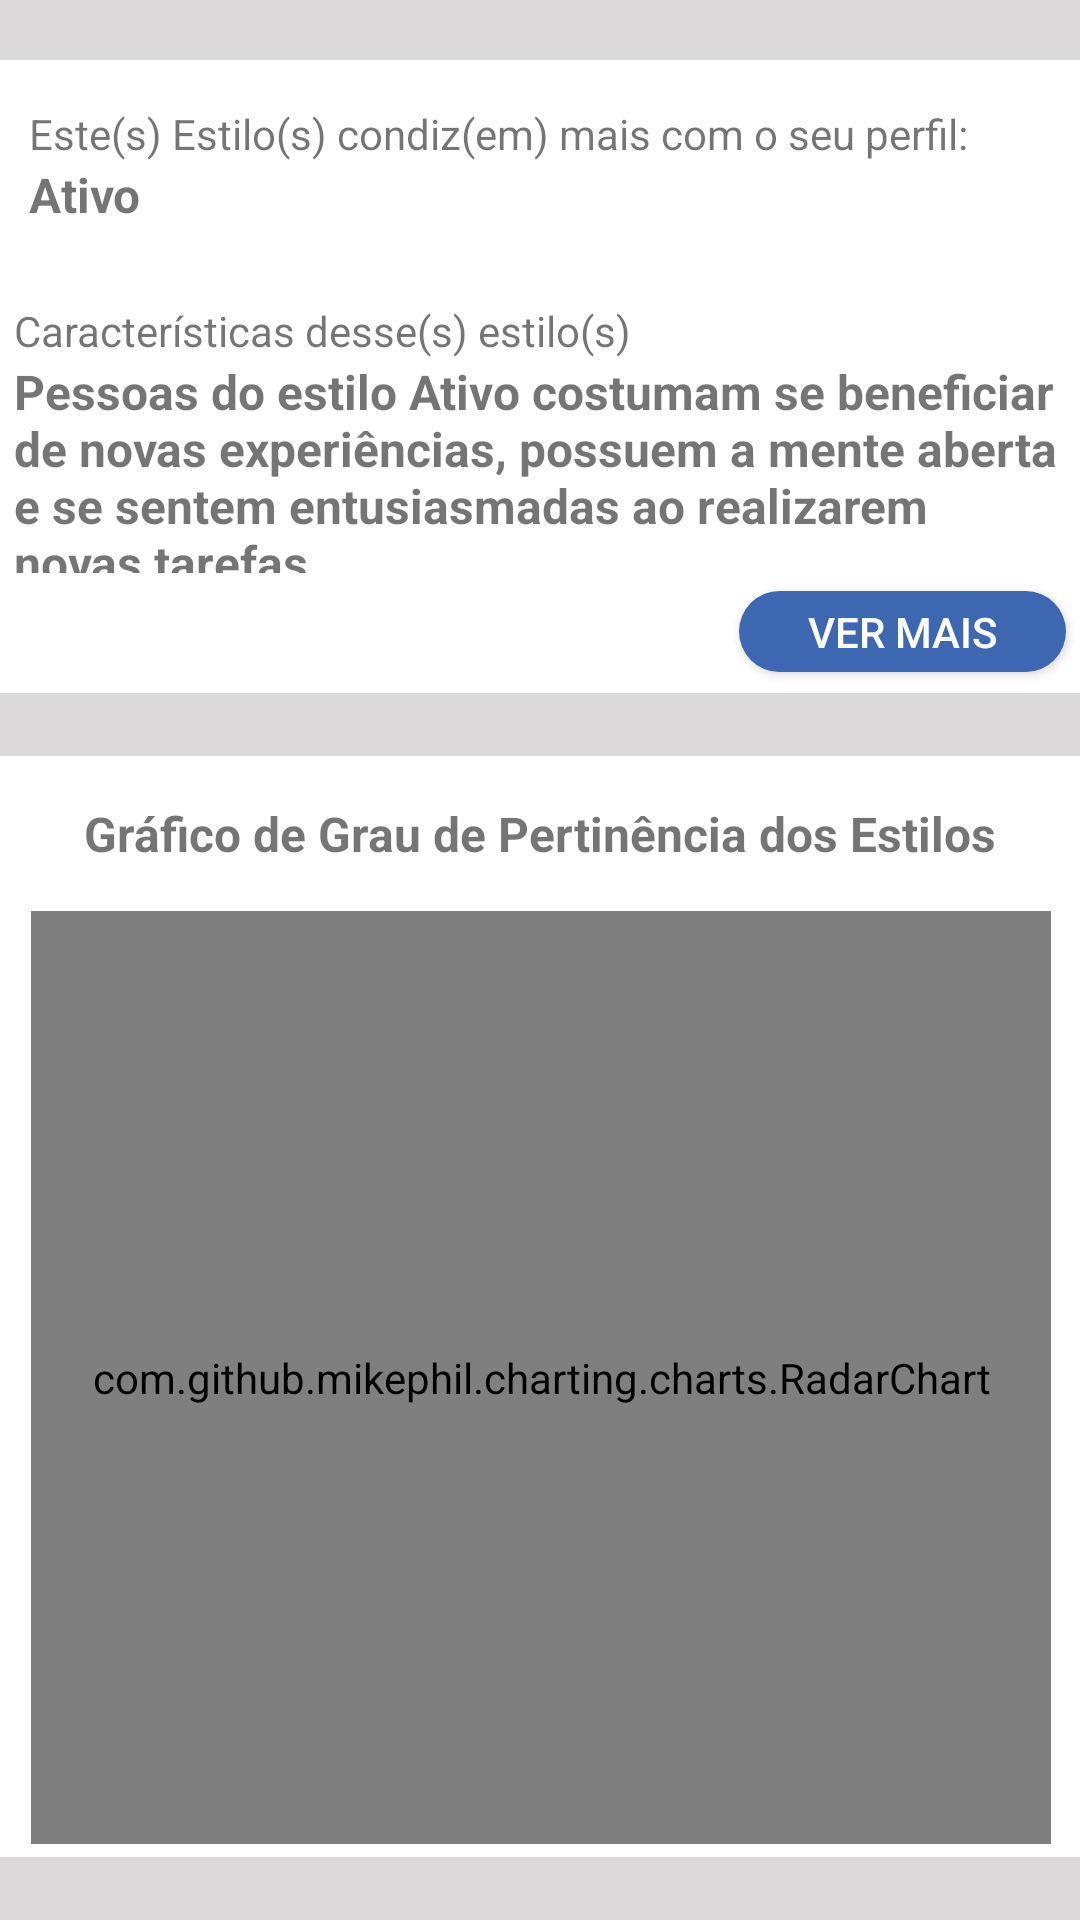

Reconstruct the res/layout file that produces this screen, plus the resources it refers to.
<!-- AndroidManifest.xml: application theme AppTheme -->
<!-- res/layout/fragment_estilos.xml -->
<?xml version="1.0" encoding="utf-8"?>
<androidx.constraintlayout.widget.ConstraintLayout xmlns:android="http://schemas.android.com/apk/res/android"
    xmlns:app="http://schemas.android.com/apk/res-auto"
    xmlns:tools="http://schemas.android.com/tools"
    android:layout_width="match_parent"
    android:layout_height="match_parent"
    android:background="@color/background"
    android:isScrollContainer="true"
    tools:context=".ui.estilos.EstilosFragment">

    <ScrollView
        android:id="@+id/estilos_aprendizagem"
        android:layout_width="370dp"
        android:layout_height="0dp"
        android:layout_marginStart="20dp"
        android:layout_marginTop="20dp"
        android:layout_marginEnd="21dp"
        android:background="#FFFFFF"
        app:layout_constraintBottom_toTopOf="@+id/button_view"
        app:layout_constraintEnd_toEndOf="parent"
        app:layout_constraintLeft_toLeftOf="parent"
        app:layout_constraintRight_toRightOf="parent"
        app:layout_constraintStart_toStartOf="parent"
        app:layout_constraintTop_toTopOf="parent"
        app:layout_constraintVertical_bias="1.0">

        <LinearLayout
            android:layout_width="match_parent"
            android:layout_height="wrap_content"
            android:orientation="vertical">

            <TextView
                android:id="@+id/estilo_predominante"
                android:layout_width="match_parent"
                android:layout_height="wrap_content"
                android:paddingLeft="15dp"
                android:paddingTop="15dp"
                android:paddingRight="15dp"
                android:text="@string/estilo_predominante" />

            <TextView
                android:id="@+id/text_estilo"
                android:layout_width="match_parent"
                android:layout_height="wrap_content"
                android:paddingLeft="15dp"
                android:paddingRight="15dp"
                android:paddingBottom="15dp"
                android:text="@string/ativo"
                android:textSize="16sp"
                android:textStyle="bold" />

            <TextView
                android:id="@+id/caracteristicas"
                android:layout_width="match_parent"
                android:layout_height="wrap_content"
                android:paddingLeft="10dp"
                android:paddingTop="10dp"
                android:paddingRight="10dp"
                android:text="@string/caracteristicas_estilo" />

            <TextView
                android:id="@+id/text_caracteristicas"
                android:layout_width="match_parent"
                android:layout_height="wrap_content"
                android:paddingLeft="10dp"
                android:paddingRight="10dp"
                android:paddingBottom="10dp"
                android:text="@string/caracteristicas"
                android:textSize="16sp"
                android:textStyle="bold" />


        </LinearLayout>
    </ScrollView>

    <ScrollView
        android:id="@+id/button_view"
        android:layout_width="370dp"
        android:layout_height="40dp"
        android:layout_marginStart="21dp"
        android:layout_marginEnd="21dp"
        android:layout_marginBottom="21dp"
        android:background="#FFFFFF"
        app:layout_constraintBottom_toTopOf="@+id/grafico"
        app:layout_constraintEnd_toEndOf="parent"
        app:layout_constraintStart_toStartOf="parent">

        <LinearLayout
            android:layout_width="match_parent"
            android:layout_height="wrap_content"
            android:orientation="vertical">

            <Button
                android:id="@+id/button_ver_mais"
                android:layout_width="109dp"
                android:layout_height="27dp"
                android:layout_gravity="end"
                android:layout_marginTop="6dp"
                android:layout_marginEnd="10dp"
                android:layout_marginBottom="6dp"
                android:background="@drawable/roundedbutton"
                android:text="@string/ver_mais_botao"
                android:textColor="#FFFFFF" />


        </LinearLayout>
    </ScrollView>

    <ScrollView
        android:id="@+id/grafico"
        android:layout_width="370dp"
        android:layout_height="367dp"
        android:layout_marginStart="21dp"
        android:layout_marginEnd="21dp"
        android:layout_marginBottom="21dp"
        android:background="#FFFFFF"
        app:layout_constraintBottom_toBottomOf="parent"
        app:layout_constraintEnd_toEndOf="parent"
        app:layout_constraintStart_toStartOf="parent">

        <LinearLayout
            android:layout_width="match_parent"
            android:layout_height="wrap_content"
            android:orientation="vertical">

            <TextView
                android:id="@+id/titulo_grafico_container"
                android:layout_width="wrap_content"
                android:layout_height="wrap_content"
                android:layout_gravity="center"
                android:gravity="center"
                android:padding="15dp"
                android:text="@string/grafico_titulo"
                android:textSize="16sp"
                android:textStyle="bold" />

            <com.github.mikephil.charting.charts.RadarChart
                android:id="@+id/radarChart"
                android:layout_width="match_parent"
                android:layout_height="311dp"
                android:layout_marginStart="15dp"
                android:layout_marginEnd="15dp"
                android:layout_marginBottom="15dp" />

        </LinearLayout>
    </ScrollView>

</androidx.constraintlayout.widget.ConstraintLayout>
<!-- resources referenced by this layout -->
<resources>
  <color name="background">#DBD9D9</color>
  <!-- drawable roundedbutton (drawable) -->
  <?xml version="1.0" encoding="utf-8"?>
  <selector xmlns:android="http://schemas.android.com/apk/res/android">
      <item android:state_enabled="false">
          <shape xmlns:android="http://schemas.android.com/apk/res/android"
              android:shape="rectangle" android:padding="10dp">
              <solid android:color="#90B0EC"/>
              <corners android:radius="40dp"/>
          </shape>
      </item>
      <item>
          <shape xmlns:android="http://schemas.android.com/apk/res/android"
              android:shape="rectangle" android:padding="10dp">
              <solid android:color="@color/colorPrimary"/>
              <corners android:radius="40dp"/>
          </shape>
      </item>
  </selector>
  <string name="ativo">"Ativo"</string>
  <string name="caracteristicas">Pessoas do estilo Ativo costumam se beneficiar de novas experiências, possuem a mente aberta e se sentem entusiasmadas ao realizarem novas tarefas.</string>
  <string name="caracteristicas_estilo">Características desse(s) estilo(s)</string>
  <string name="estilo_predominante">Este(s) Estilo(s) condiz(em) mais com o seu perfil:</string>
  <string name="grafico_titulo">Gráfico de Grau de Pertinência dos Estilos</string>
  <string name="ver_mais_botao">Ver Mais</string>
  <style name="AppTheme" parent="Theme.AppCompat.Light.DarkActionBar">
          
          <item name="colorPrimary">@color/colorPrimary</item>
          <item name="colorPrimaryDark">@color/colorPrimaryDark</item>
          <item name="colorAccent">@color/colorAccent</item>
      </style>
  <color name="colorPrimary">#3E67B1</color>
  <color name="colorPrimaryDark">#2D4A80</color>
  <color name="colorAccent">#D81B60</color>
</resources>
